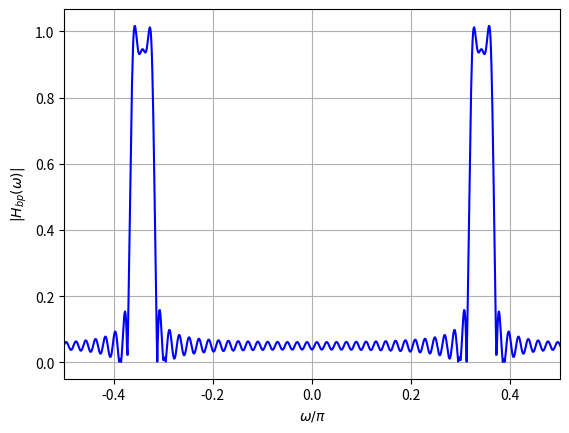

The script that saved this image:
import numpy as np
import matplotlib.pyplot as plt

# Define the range of 'n'
n = np.arange(-1000, 1001)

# Calculate the values of h_lp(n)
h_lp = np.where((n != 0) & (n >= -100) & (n <= 100), 2 * np.sin(n * np.pi / 40) * np.cos(n * 0.342 * np.pi) / (n * np.pi), 0)

# Compute the Discrete Fourier Transform (DFT) of h_lp(n)
h_lp_fft = np.fft.fftshift(np.fft.fft(h_lp))

# Define the frequency axis with respect to omega/pi
N = len(n)
freq = np.fft.fftshift(np.fft.fftfreq(N)) * 2 * np.pi

# Plot the frequency spectrum for w/pi between -0.3 and 0.3
plt.plot(freq / np.pi, np.abs(h_lp_fft), color='blue')
plt.xlabel('$\omega/\pi$')
plt.ylabel('$|H_{bp}(\omega)|$')
plt.xlim(-0.5, 0.5)
plt.grid(True)
plt.savefig('figure6.png')
plt.show()
